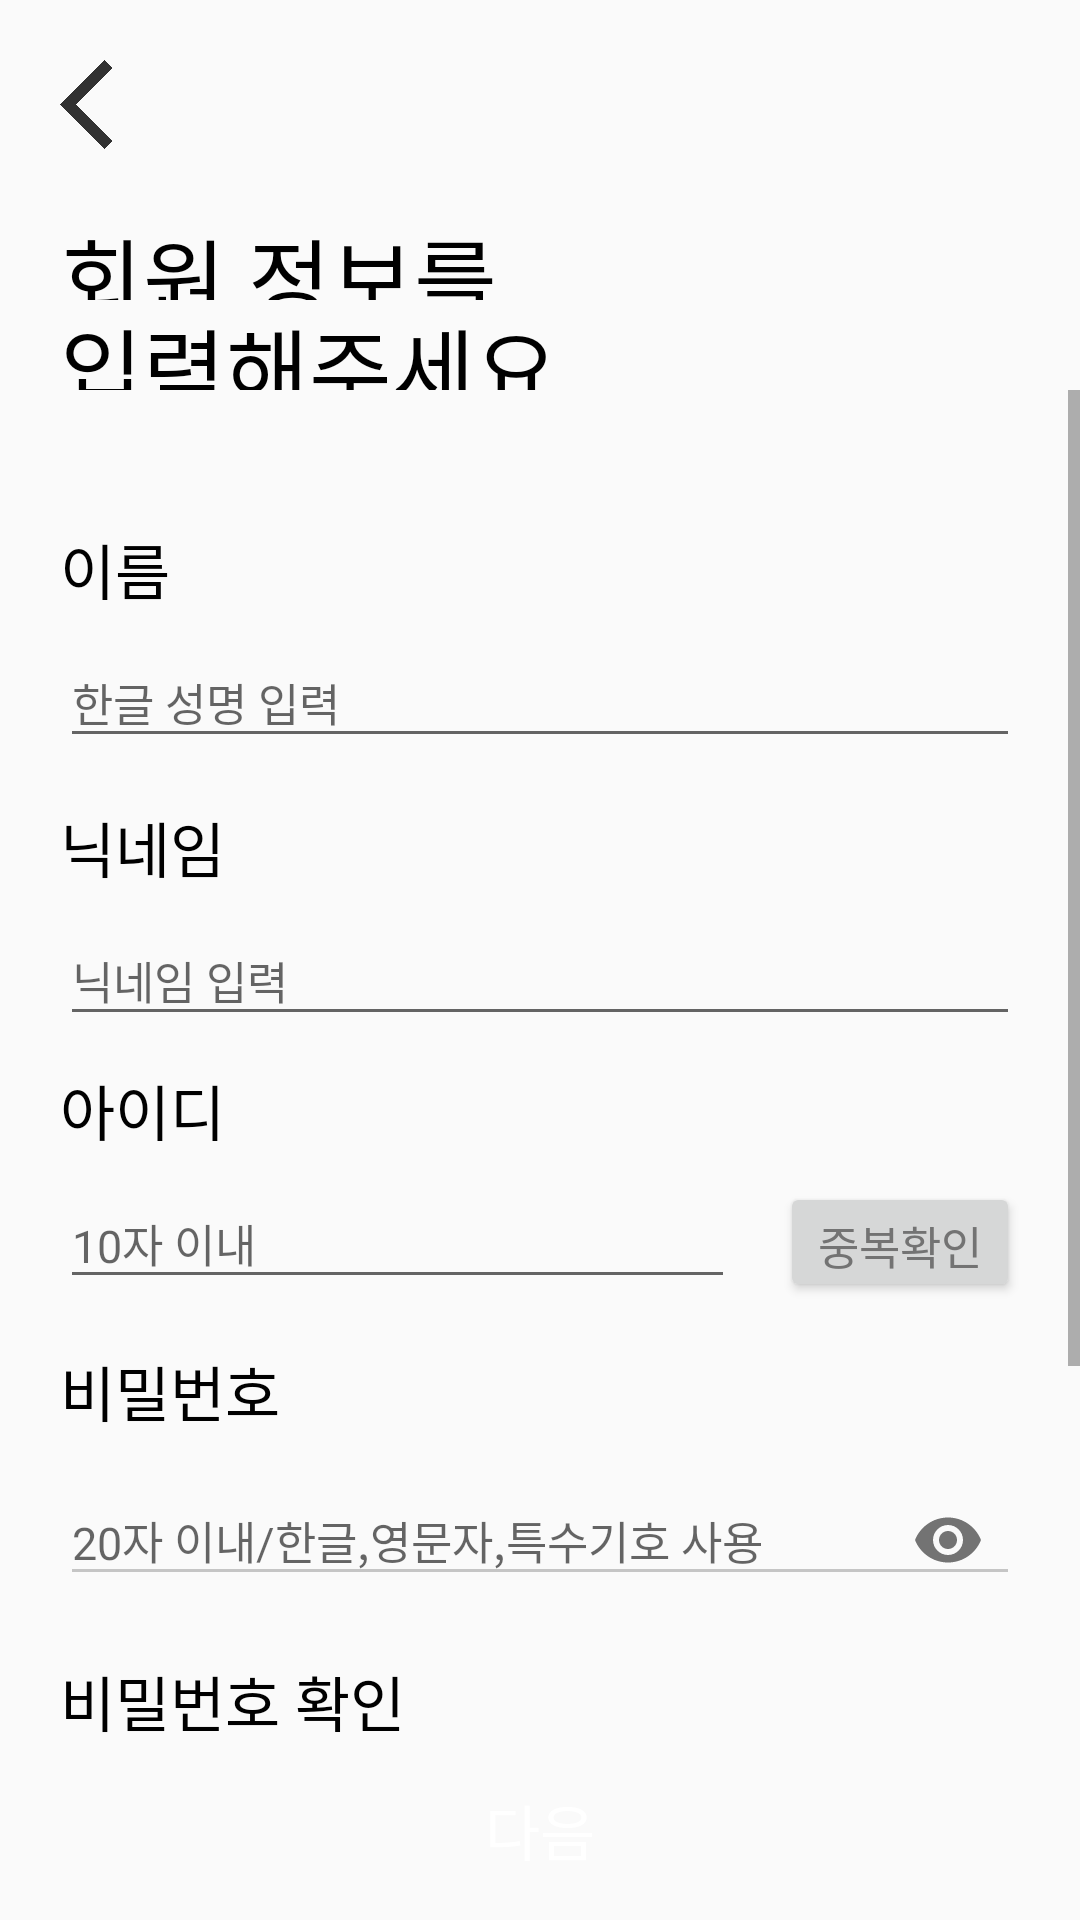

Layout XML and referenced resources for this Android screen:
<!-- AndroidManifest.xml: application theme Theme.Dungeonans.Material -->
<!-- res/layout/fragment_register_confirm.xml -->
<?xml version="1.0" encoding="utf-8"?>
<LinearLayout
    xmlns:android="http://schemas.android.com/apk/res/android"
    xmlns:app="http://schemas.android.com/apk/res-auto"
    android:layout_width="match_parent"
    android:layout_height="match_parent"
    android:weightSum="20"
    android:orientation="vertical">

    <ImageButton
        android:id="@+id/backPageBtn"
        android:layout_width="wrap_content"
        android:layout_height="0dp"
        android:layout_margin="20dp"
        android:src="@drawable/return_page_icon"
        android:background="@color/transparent"
        android:scaleType="fitStart"
        android:layout_weight="1"/>

    <TextView
        android:id="@+id/TV2"
        android:layout_width="wrap_content"
        android:layout_height="0dp"
        android:layout_weight="1"
        android:layout_marginLeft="20dp"
        android:text="회원 정보를"
        android:textColor="@color/black"
        android:textSize="30sp"/>

    <TextView
        android:id="@+id/TV3"
        android:layout_width="wrap_content"
        android:layout_height="0dp"
        android:layout_weight="1"
        android:layout_marginLeft="20dp"
        android:text="입력해주세요."
        android:textColor="@color/black"
        android:textSize="30sp"/>

    <ScrollView
        android:layout_width="match_parent"
        android:layout_height="0dp"
        android:layout_weight="15"
        android:orientation="horizontal">

        <LinearLayout
            android:layout_width="match_parent"
            android:layout_height="wrap_content"
            android:layout_marginTop="30dp"
            android:orientation="vertical"
            android:paddingLeft="20dp"
            android:paddingRight="20dp"
            android:paddingBottom="30dp">

            <TextView
                android:layout_width="wrap_content"
                android:layout_height="wrap_content"
                android:layout_marginTop="15dp"
                android:focusable="true"
                android:text="이름"
                android:textColor="@color/black"
                android:textSize="20sp" />

            <com.google.android.material.textfield.TextInputLayout
                android:id="@+id/nameInputLayout"
                android:layout_width="match_parent"
                android:layout_height="wrap_content">

                <EditText
                    android:id="@+id/nameET"
                    android:layout_width="match_parent"
                    android:layout_height="wrap_content"
                    android:layout_weight="6"
                    android:hint="한글 성명 입력"
                    android:inputType="textPassword"
                    android:maxLength="6"
                    android:textSize="15sp" />
            </com.google.android.material.textfield.TextInputLayout>


            <TextView
                android:layout_width="wrap_content"
                android:layout_height="wrap_content"
                android:layout_marginTop="15dp"
                android:focusable="true"
                android:text="닉네임"
                android:textColor="@color/black"
                android:textSize="20sp" />

            <com.google.android.material.textfield.TextInputLayout
                android:id="@+id/nickNameInputLayout"
                android:layout_width="match_parent"
                android:layout_height="wrap_content">

                <EditText
                    android:id="@+id/nickNameET"
                    android:layout_width="match_parent"
                    android:layout_height="wrap_content"
                    android:layout_weight="6"
                    android:hint="닉네임 입력"
                    android:inputType="textPersonName"
                    android:maxLength="6"
                    android:textSize="15sp"/>
            </com.google.android.material.textfield.TextInputLayout>

            <TextView
                android:layout_width="wrap_content"
                android:layout_height="wrap_content"
                android:layout_marginTop="10dp"
                android:text="아이디"
                android:textColor="@color/black"
                android:textSize="20sp" />

            <LinearLayout
                android:layout_width="match_parent"
                android:layout_height="wrap_content"
                android:orientation="horizontal"
                android:paddingBottom="5dp">

                <com.google.android.material.textfield.TextInputLayout
                    android:id="@+id/idInputLayout"
                    android:layout_width="0dp"
                    android:layout_height="wrap_content"
                    android:layout_weight="6">

                    <EditText
                        android:id="@+id/idET"
                        android:layout_width="match_parent"
                        android:layout_height="wrap_content"
                        android:layout_marginRight="15dp"
                        android:hint="10자 이내"
                        android:textSize="15sp" />
                </com.google.android.material.textfield.TextInputLayout>

                <Button
                    android:id="@+id/idOverlapCheckBtn"
                    android:layout_width="0dp"
                    android:layout_height="40dp"
                    android:layout_weight="2"
                    android:clickable="true"
                    android:paddingTop="-10dp"
                    android:text="중복확인"
                    android:textColor="@color/darkGrey"
                    android:textSize="15sp" />
            </LinearLayout>

            <TextView
                android:layout_width="wrap_content"
                android:layout_height="wrap_content"
                android:layout_marginTop="11dp"
                android:text="비밀번호"
                android:textColor="@color/black"
                android:textSize="20sp" />

            <com.google.android.material.textfield.TextInputLayout
                android:id="@+id/pwInputLayout"
                android:layout_width="match_parent"
                android:layout_height="wrap_content"
                app:passwordToggleEnabled="true">

                <EditText
                    android:id="@+id/pwET"
                    android:layout_width="match_parent"
                    android:layout_height="wrap_content"
                    android:layout_weight="6"
                    android:backgroundTint="@color/grey"
                    android:hint="20자 이내/한글,영문자,특수기호 사용"
                    android:inputType="textPassword"
                    android:textSize="15sp" />
            </com.google.android.material.textfield.TextInputLayout>

            <TextView
                android:layout_width="wrap_content"
                android:layout_height="wrap_content"
                android:layout_marginTop="15dp"
                android:focusable="true"
                android:text="비밀번호 확인"
                android:textColor="@color/black"
                android:textSize="20sp" />

            <com.google.android.material.textfield.TextInputLayout
                android:id="@+id/rePwInputLayout"
                android:layout_width="match_parent"
                android:layout_height="wrap_content">

                <EditText
                    android:id="@+id/rePwET"
                    android:layout_width="match_parent"
                    android:layout_height="wrap_content"
                    android:layout_weight="6"
                    android:hint="비밀번호 재입력"
                    android:inputType="textPassword"
                    android:textSize="15sp" />
            </com.google.android.material.textfield.TextInputLayout>

            <TextView
                android:layout_width="wrap_content"
                android:layout_height="wrap_content"
                android:layout_marginTop="15dp"
                android:text="이메일"
                android:textColor="@color/black"
                android:textSize="20sp" />

            <LinearLayout
                android:layout_width="match_parent"
                android:layout_height="wrap_content"
                android:gravity="center"
                android:orientation="horizontal">

                <com.google.android.material.textfield.TextInputLayout
                    android:id="@+id/emailInputLayout"
                    android:layout_width="0dp"
                    android:layout_height="wrap_content"
                    android:layout_weight="4">

                    <EditText
                        android:id="@+id/emailET"
                        android:layout_width="match_parent"
                        android:layout_height="wrap_content"
                        android:hint="이메일 주소"
                        android:inputType="textEmailAddress"
                        android:textSize="15sp" />
                </com.google.android.material.textfield.TextInputLayout>

                <TextView
                    android:layout_width="wrap_content"
                    android:layout_height="wrap_content"
                    android:text="\u0040" />

                <Spinner
                    android:id="@+id/domainSpinner"
                    android:layout_width="0dp"
                    android:layout_height="wrap_content"
                    android:layout_weight="3" />


                <Button
                    android:id="@+id/emailCheckBtn"
                    android:layout_width="0dp"
                    android:layout_height="40dp"
                    android:layout_weight="2"
                    android:clickable="true"
                    android:paddingTop="-10dp"
                    android:text="인증하기"
                    android:textColor="@color/darkGrey"
                    android:textSize="15sp"/>
            </LinearLayout>
        </LinearLayout>

    </ScrollView>

    <Button
        android:id="@+id/nextPageBtn"
        android:layout_width="match_parent"
        android:layout_height="0dp"
        android:layout_weight="2"
        android:background="@drawable/register_next_page_btn"
        android:text="다음"
        android:textColor="@color/white"
        android:textSize="20sp"/>

</LinearLayout>
<!-- resources referenced by this layout -->
<resources>
  <color name="black">#000000</color>
  <color name="darkGrey">#737373</color>
  <color name="grey">#C5C5C5</color>
  <color name="transparent">#00000000</color>
  <color name="white">#FFFFFF</color>
  <!-- drawable return_page_icon: png bitmap (drawable, 8447 bytes) -->
  <style name="Theme.Dungeonans.Material" parent="Theme.MaterialComponents.Light.NoActionBar.Bridge">
          <item name="colorPrimary">@color/cClicked</item>
          <item name="colorOnPrimary">@color/darkGrey</item>
          <item name="colorAccent">@color/neoBlue</item>
      </style>
  <color name="cClicked">#68B2F6</color>
  <color name="neoBlue">#52ACFF</color>
</resources>
